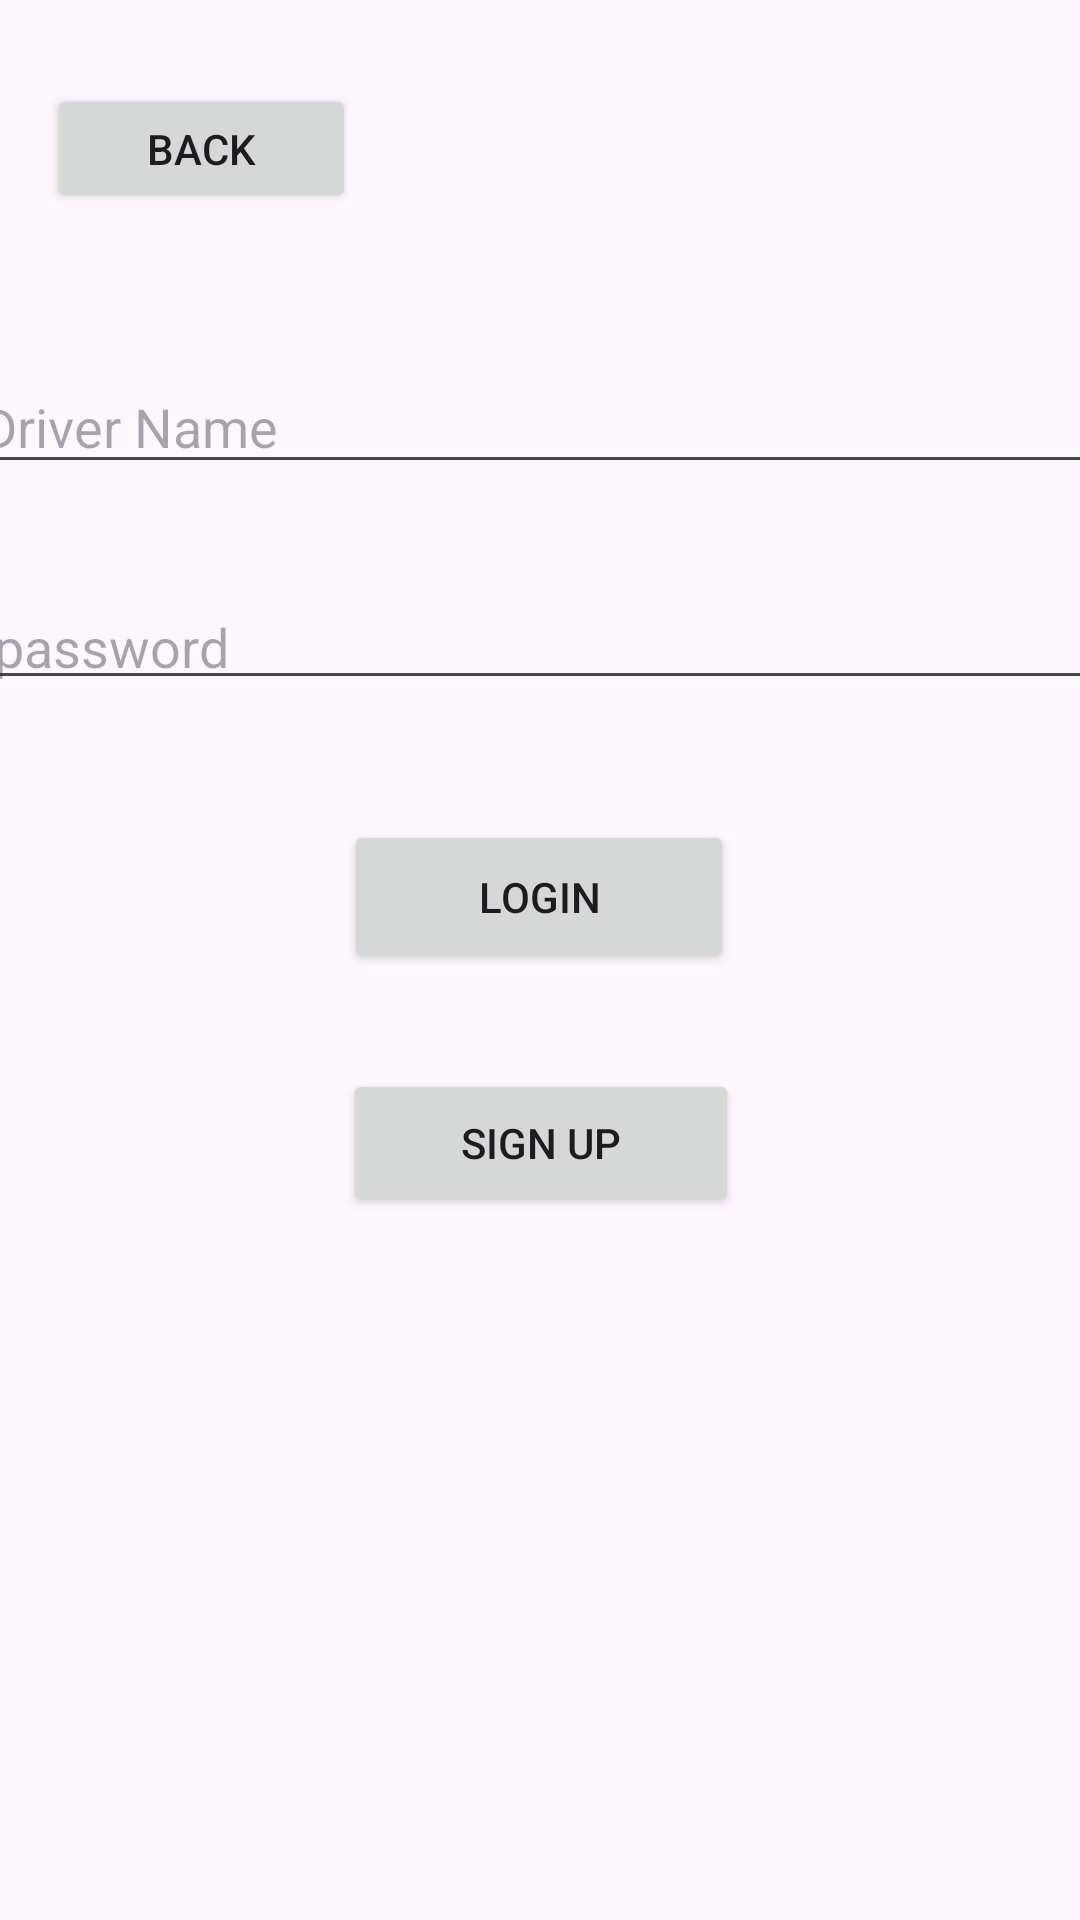

Android layout source for this screen:
<!-- AndroidManifest.xml: application theme Theme.Ambulnace -->
<!-- res/layout/activity_driver_login.xml -->
<?xml version="1.0" encoding="utf-8"?>
<androidx.constraintlayout.widget.ConstraintLayout xmlns:android="http://schemas.android.com/apk/res/android"
    xmlns:app="http://schemas.android.com/apk/res-auto"
    xmlns:tools="http://schemas.android.com/tools"
    android:id="@+id/main"
    android:layout_width="match_parent"
    android:layout_height="match_parent"
    tools:context=".DriverLogin">


    <EditText
        android:id="@+id/editTextText"
        android:layout_width="378dp"
        android:layout_height="0dp"
        android:layout_marginTop="120dp"
        android:ems="10"
        android:hint="Driver Name"
        android:inputType="text"
        app:layout_constraintEnd_toEndOf="parent"
        app:layout_constraintHorizontal_bias="0.575"
        app:layout_constraintStart_toStartOf="parent"
        app:layout_constraintTop_toTopOf="parent" />

    <EditText
        android:id="@+id/editTextText2"
        android:layout_width="373dp"
        android:layout_height="40dp"
        android:layout_marginTop="32dp"
        android:ems="10"
        android:hint="password"
        android:inputType="textPassword"
        app:layout_constraintEnd_toEndOf="parent"
        app:layout_constraintStart_toStartOf="parent"
        app:layout_constraintTop_toBottomOf="@+id/editTextText" />

    <Button
        android:id="@+id/button"
        android:layout_width="130dp"
        android:layout_height="51dp"
        android:layout_marginTop="40dp"
        android:text="Login"
        app:layout_constraintEnd_toEndOf="parent"
        app:layout_constraintHorizontal_bias="0.498"
        app:layout_constraintStart_toStartOf="parent"
        app:layout_constraintTop_toBottomOf="@+id/editTextText2" />

    <Button
        android:id="@+id/button3"
        android:layout_width="132dp"
        android:layout_height="49dp"
        android:layout_marginTop="32dp"
        android:text="sign up"
        app:layout_constraintEnd_toEndOf="parent"
        app:layout_constraintHorizontal_bias="0.501"
        app:layout_constraintStart_toStartOf="parent"
        app:layout_constraintTop_toBottomOf="@+id/button" />

    <Button
        android:id="@+id/button4"
        android:layout_width="103dp"
        android:layout_height="43dp"
        android:layout_marginBottom="44dp"
        android:onClick="goBack"
        android:text="BACK"
        app:layout_constraintBottom_toTopOf="@+id/editTextText"
        app:layout_constraintEnd_toEndOf="parent"
        app:layout_constraintHorizontal_bias="0.061"
        app:layout_constraintStart_toStartOf="parent"
        app:layout_constraintTop_toTopOf="parent"
        app:layout_constraintVertical_bias="0.848" />

</androidx.constraintlayout.widget.ConstraintLayout>
<!-- resources referenced by this layout -->
<resources>
  <style name="Theme.Ambulnace" parent="Base.Theme.Ambulnace" />
  <style name="Base.Theme.Ambulnace" parent="Theme.Material3.DayNight.NoActionBar">
          
          
          <item name="colorPrimary">#673AB7</item>
          <item name="colorPrimaryVariant">#673AB7</item>
          <item name="colorOnPrimary">#FFFFFF</item>
          <item name="colorSecondary">#0097A7</item>
          <item name="colorOnSecondary">#0097A7</item>
          <item name="colorSecondaryVariant">@color/black</item>
          <item name="android:statusBarColor">?attr/colorPrimaryVariant</item>
          
          
      </style>
  <!-- not gathered from this repository: default colours our renderer supplied (Android Studio template values) -->
  <color name="black">#FF000000</color>
</resources>
